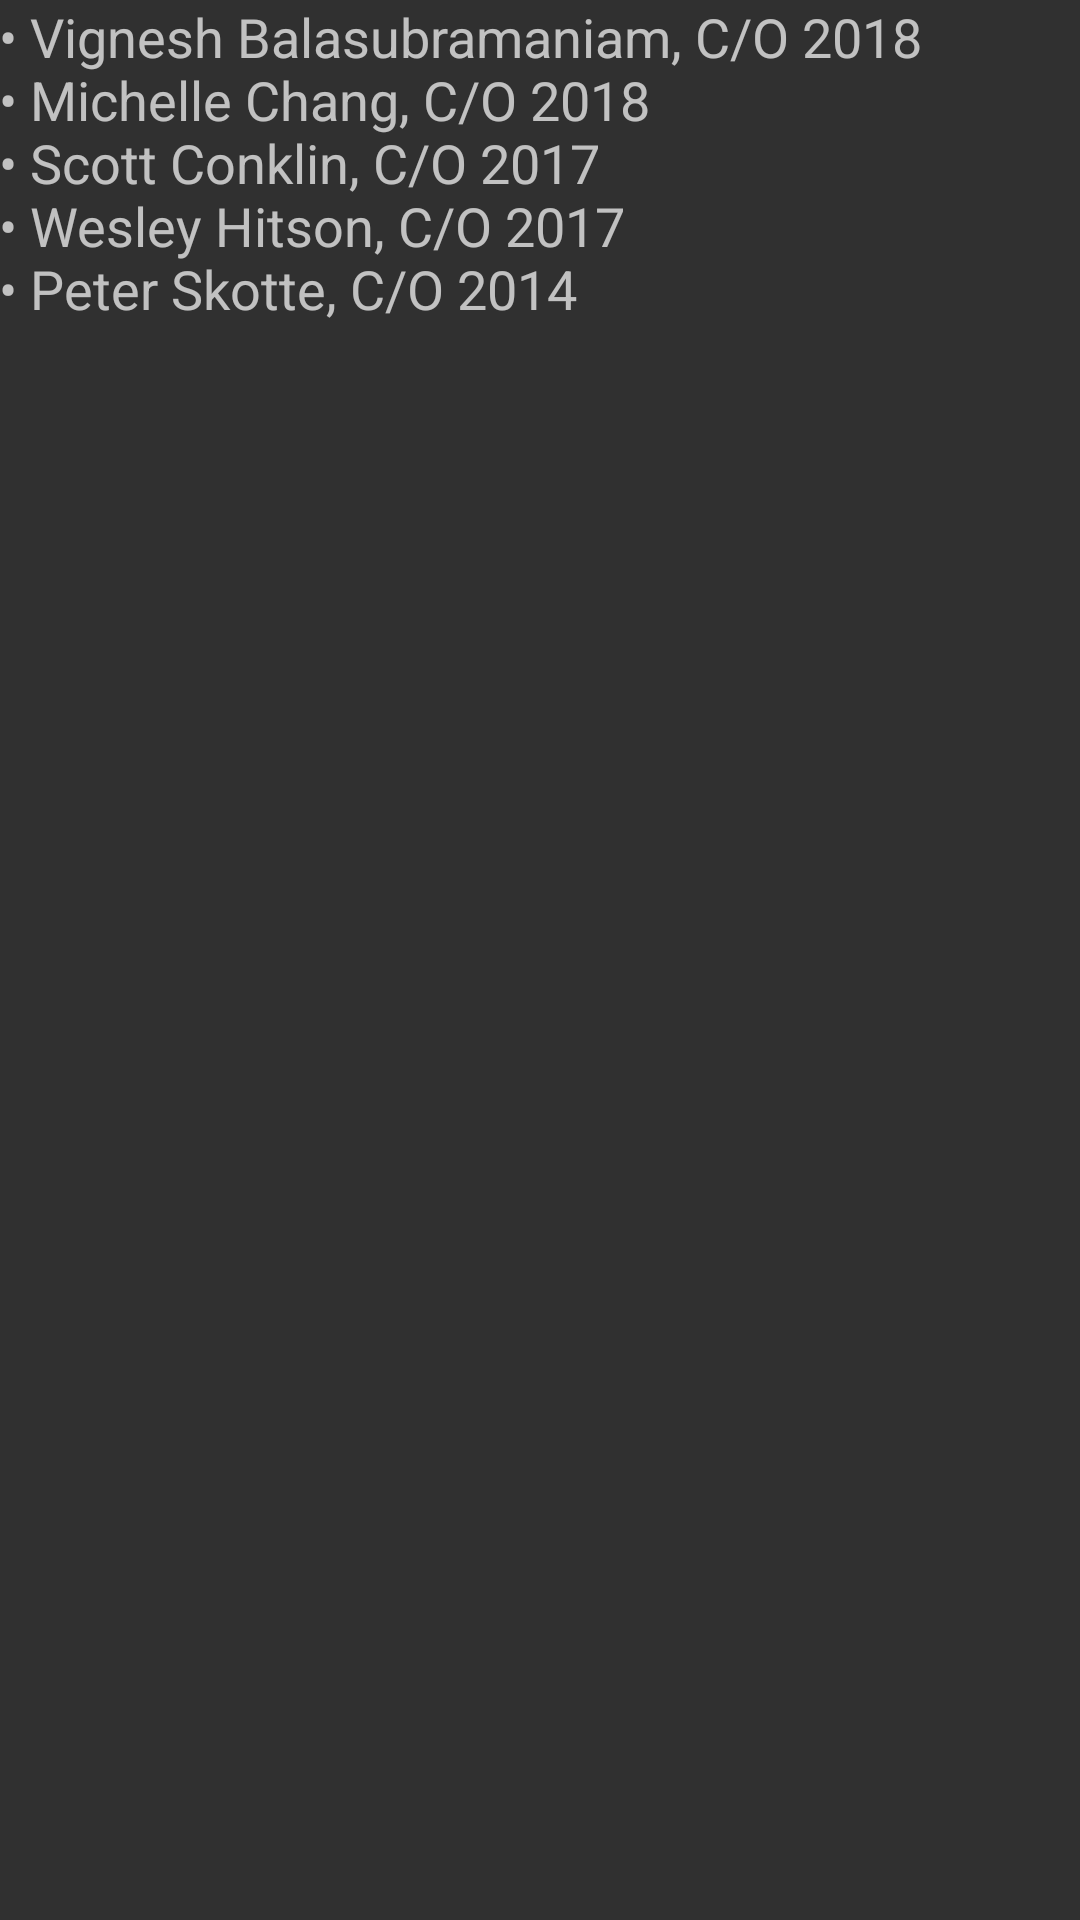

Android layout source for this screen:
<!-- AndroidManifest.xml: application theme AppTheme -->
<!-- res/layout/activity_credits_layout.xml -->
<RelativeLayout xmlns:android="http://schemas.android.com/apk/res/android"
    xmlns:tools="http://schemas.android.com/tools"
    android:layout_width="match_parent"
    android:layout_height="match_parent"
    android:paddingLeft="@dimen/activity_horizontal_margin"
    android:paddingRight="@dimen/activity_horizontal_margin"
    android:paddingTop="@dimen/activity_vertical_margin"
    android:paddingBottom="@dimen/activity_vertical_margin"
    tools:context="com.atomindustries.vignesh.hcare.CreditsActivity">

    <TextView
        android:text="@string/credits"
        android:textSize="18sp"
        android:layout_width="wrap_content"
        android:layout_height="wrap_content" />

</RelativeLayout>
<!-- resources referenced by this layout -->
<resources>
  <string name="credits">• Vignesh Balasubramaniam, C/O 2018\n• Michelle Chang, C/O 2018\n• Scott Conklin, C/O 2017\n• Wesley Hitson, C/O 2017\n• Peter Skotte, C/O 2014</string>
  <style name="AppTheme" parent="android:Theme.Holo" />
</resources>
